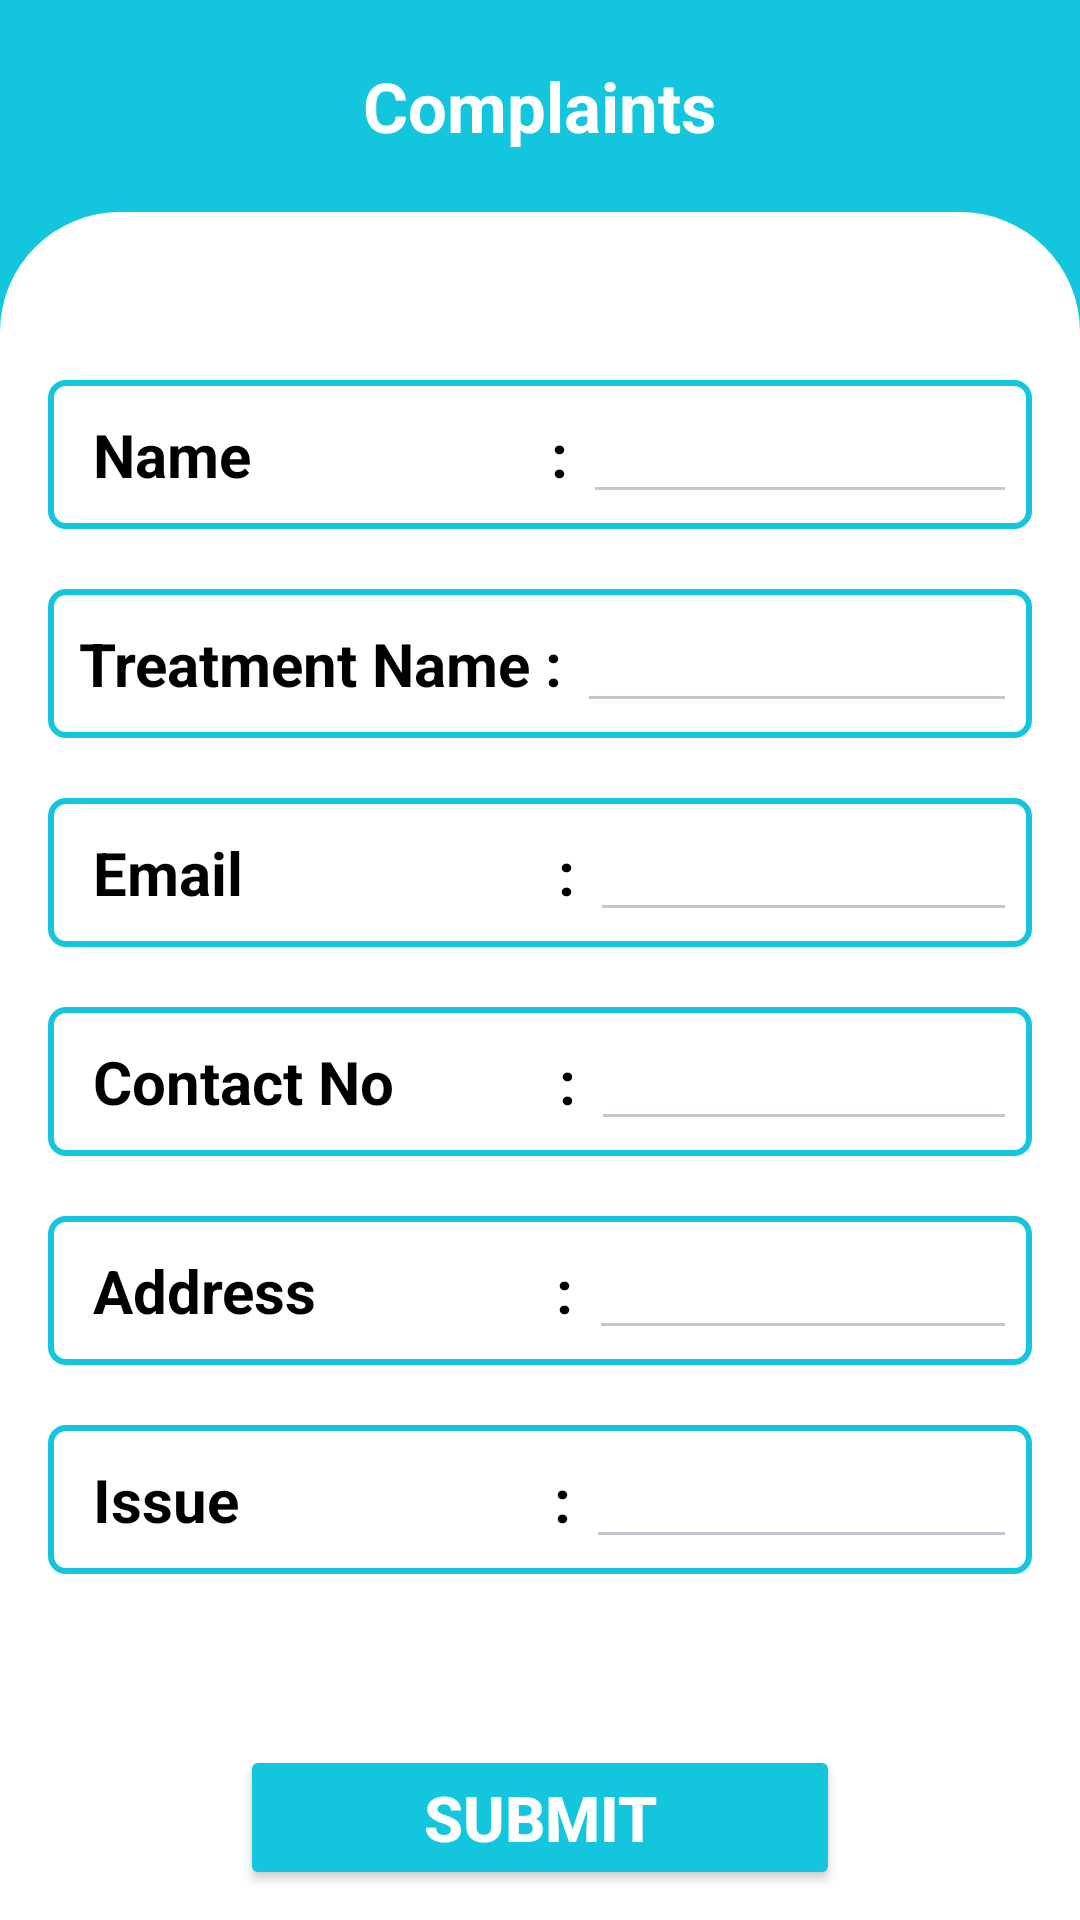

The Android layout XML behind this screen, and the referenced resources:
<!-- AndroidManifest.xml: application theme Theme.Material3.Dark.NoActionBar -->
<!-- res/layout/activity_complaints.xml -->
<?xml version="1.0" encoding="utf-8"?>
<LinearLayout xmlns:android="http://schemas.android.com/apk/res/android"
    xmlns:app="http://schemas.android.com/apk/res-auto"
    xmlns:tools="http://schemas.android.com/tools"
    android:layout_width="match_parent"
    android:layout_height="match_parent"
    android:orientation="vertical"
    android:background="@color/blue"
    tools:context=".complaintsActivity">
    <TextView
        android:layout_width="wrap_content"
        android:layout_height="wrap_content"
        android:layout_gravity="center"
        android:layout_marginTop="20dp"
        android:text="Complaints"
        android:textColor="@color/white"
        android:textSize="23dp"
        android:textStyle="bold" />

    <ScrollView
        android:layout_width="match_parent"
        android:layout_height="465dp"
        android:layout_marginTop="20dp"
        android:layout_weight="1"
        android:background="@drawable/custom_bg">

        <LinearLayout
            android:layout_width="match_parent"
            android:layout_height="match_parent"
            android:layout_marginTop="20dp"
            android:background="@drawable/custom_bg"
            android:orientation="vertical"
            android:padding="16dp">


            <LinearLayout
                android:layout_width="match_parent"
                android:layout_height="wrap_content"
                android:layout_marginTop="20dp"
                android:textColor="@color/black"
                android:background="@drawable/edit_text_blue_border"
                android:padding="5dp"
                android:orientation="horizontal">

                <TextView
                    android:id="@+id/name"
                    android:layout_width="wrap_content"
                    android:layout_height="wrap_content"
                    android:layout_gravity="center"
                    android:paddingStart="10dp"
                    android:textColor="@color/black"
                    android:text="Name                    :"
                    android:textSize="20dp"
                    android:textStyle="bold" />

                <EditText
                    android:id="@+id/add_treatmentName"
                    android:layout_width="match_parent"
                    android:layout_height="wrap_content"
                    android:layout_marginLeft="5dp"
                    android:textColor="@color/black"
                    android:textSize="17dp" />
            </LinearLayout>

            <LinearLayout
                android:layout_width="match_parent"
                android:layout_height="wrap_content"
                android:layout_marginTop="20dp"
                android:textColor="@color/black"
                android:background="@drawable/edit_text_blue_border"
                android:padding="5dp"
                android:orientation="horizontal">

                <TextView
                    android:layout_width="wrap_content"
                    android:layout_height="wrap_content"
                    android:layout_gravity="center"
                    android:gravity="center"
                    android:paddingStart="5dp"
                    android:text="Treatment Name :"
                    android:textSize="20dp"
                    android:textColor="@color/black"
                    android:textStyle="bold" />

                <EditText
                    android:id="@+id/treatmentname"
                    android:layout_width="match_parent"
                    android:layout_height="wrap_content"
                    android:layout_marginLeft="5dp"
                    android:textColor="@color/black"
                    android:textSize="17dp" />
            </LinearLayout>

            <LinearLayout
                android:layout_width="match_parent"
                android:layout_height="wrap_content"
                android:layout_marginTop="20dp"
                android:background="@drawable/edit_text_blue_border"
                android:padding="5dp"
                android:textColor="@color/black"
                android:orientation="horizontal">

                <TextView
                    android:layout_width="wrap_content"
                    android:layout_height="wrap_content"
                    android:layout_gravity="center"
                    android:text="Email                     :"
                    android:paddingStart="10dp"
                    android:textSize="20dp"
                    android:textColor="@color/black"
                    android:textStyle="bold" />

                <EditText
                    android:id="@+id/email"
                    android:layout_width="match_parent"
                    android:layout_height="wrap_content"
                    android:layout_marginLeft="5dp"
                    android:textColor="@color/black"
                    android:textSize="17dp" />
            </LinearLayout>


            <LinearLayout
                android:layout_width="match_parent"
                android:layout_height="wrap_content"
                android:layout_marginTop="20dp"
                android:textColor="@color/black"
                android:background="@drawable/edit_text_blue_border"
                android:padding="5dp"
                android:orientation="horizontal">

                <TextView
                    android:layout_width="wrap_content"
                    android:layout_height="wrap_content"
                    android:layout_gravity="center"
                    android:paddingStart="10dp"
                    android:text="Contact No           :"
                    android:textSize="20dp"
                    android:textColor="@color/black"
                    android:textStyle="bold" />

                <EditText
                    android:id="@+id/contactno"
                    android:layout_width="match_parent"
                    android:layout_height="wrap_content"
                    android:layout_marginLeft="5dp"
                    android:textColor="@color/black"
                    android:textSize="17dp" />
            </LinearLayout>



            <LinearLayout
                android:layout_width="match_parent"
                android:layout_height="wrap_content"
                android:layout_marginTop="20dp"
                android:textColor="@color/black"
                android:background="@drawable/edit_text_blue_border"
                android:padding="5dp"
                android:orientation="horizontal">

                <TextView
                    android:layout_width="wrap_content"
                    android:layout_height="wrap_content"
                    android:layout_gravity="center"
                    android:paddingStart="10dp"
                    android:text="Address                :"
                    android:textSize="20dp"
                    android:textColor="@color/black"
                    android:textStyle="bold" />

                <EditText
                    android:id="@+id/address"
                    android:layout_width="match_parent"
                    android:layout_height="wrap_content"
                    android:layout_marginLeft="5dp"
                    android:textColor="@color/black"
                    android:textSize="17dp" />
            </LinearLayout>

            <LinearLayout
                android:layout_width="match_parent"
                android:layout_height="wrap_content"
                android:layout_marginTop="20dp"
                android:textColor="@color/black"
                android:background="@drawable/edit_text_blue_border"
                android:padding="5dp"
                android:orientation="horizontal">

                <TextView
                    android:layout_width="wrap_content"
                    android:layout_height="wrap_content"
                    android:layout_gravity="center"
                    android:paddingStart="10dp"
                    android:text="Issue                     :"
                    android:textSize="20dp"
                    android:textColor="@color/black"
                    android:textStyle="bold" />

                <EditText
                    android:id="@+id/issue"
                    android:layout_width="match_parent"
                    android:layout_height="wrap_content"
                    android:layout_marginLeft="5dp"
                    android:textColor="@color/black"
                    android:textSize="17dp" />
            </LinearLayout>



        </LinearLayout>

    </ScrollView>

    <LinearLayout
        android:layout_width="match_parent"
        android:layout_height="wrap_content"
        android:orientation="vertical"
        android:background="@color/white">
        <Button
            android:layout_width="200dp"
            android:layout_height="wrap_content"
            app:cornerRadius="8dp"
            android:layout_marginBottom="10dp"
            android:text="Submit"
            android:id="@+id/submitBtn"
            android:padding="10dp"
            android:textSize="21dp"
            android:textStyle="bold"
            android:textColor="@color/white"
            android:backgroundTint="@color/blue"
            android:layout_gravity="center" />
    </LinearLayout>
</LinearLayout>
<!-- resources referenced by this layout -->
<resources>
  <color name="black">#FF000000</color>
  <color name="blue">#13C5DD</color>
  <color name="white">#FFFFFFFF</color>
  <!-- drawable custom_bg (drawable) -->
  <shape xmlns:android="http://schemas.android.com/apk/res/android">
      <solid android:color="#FFFFFF" /> 
      <corners
          android:topLeftRadius="40dp"
          android:topRightRadius="40dp"
          android:bottomRightRadius="0dp"
          android:bottomLeftRadius="0dp" />
  </shape>
  <!-- drawable edit_text_blue_border (drawable) -->
  <?xml version="1.0" encoding="utf-8"?>
  <shape xmlns:android="http://schemas.android.com/apk/res/android"
      android:shape="rectangle">
      <corners android:radius="5dp"/>
      <solid android:color="@color/white"/>
      <stroke android:width="2dp" android:color="@color/blue"/>
  </shape>
</resources>
